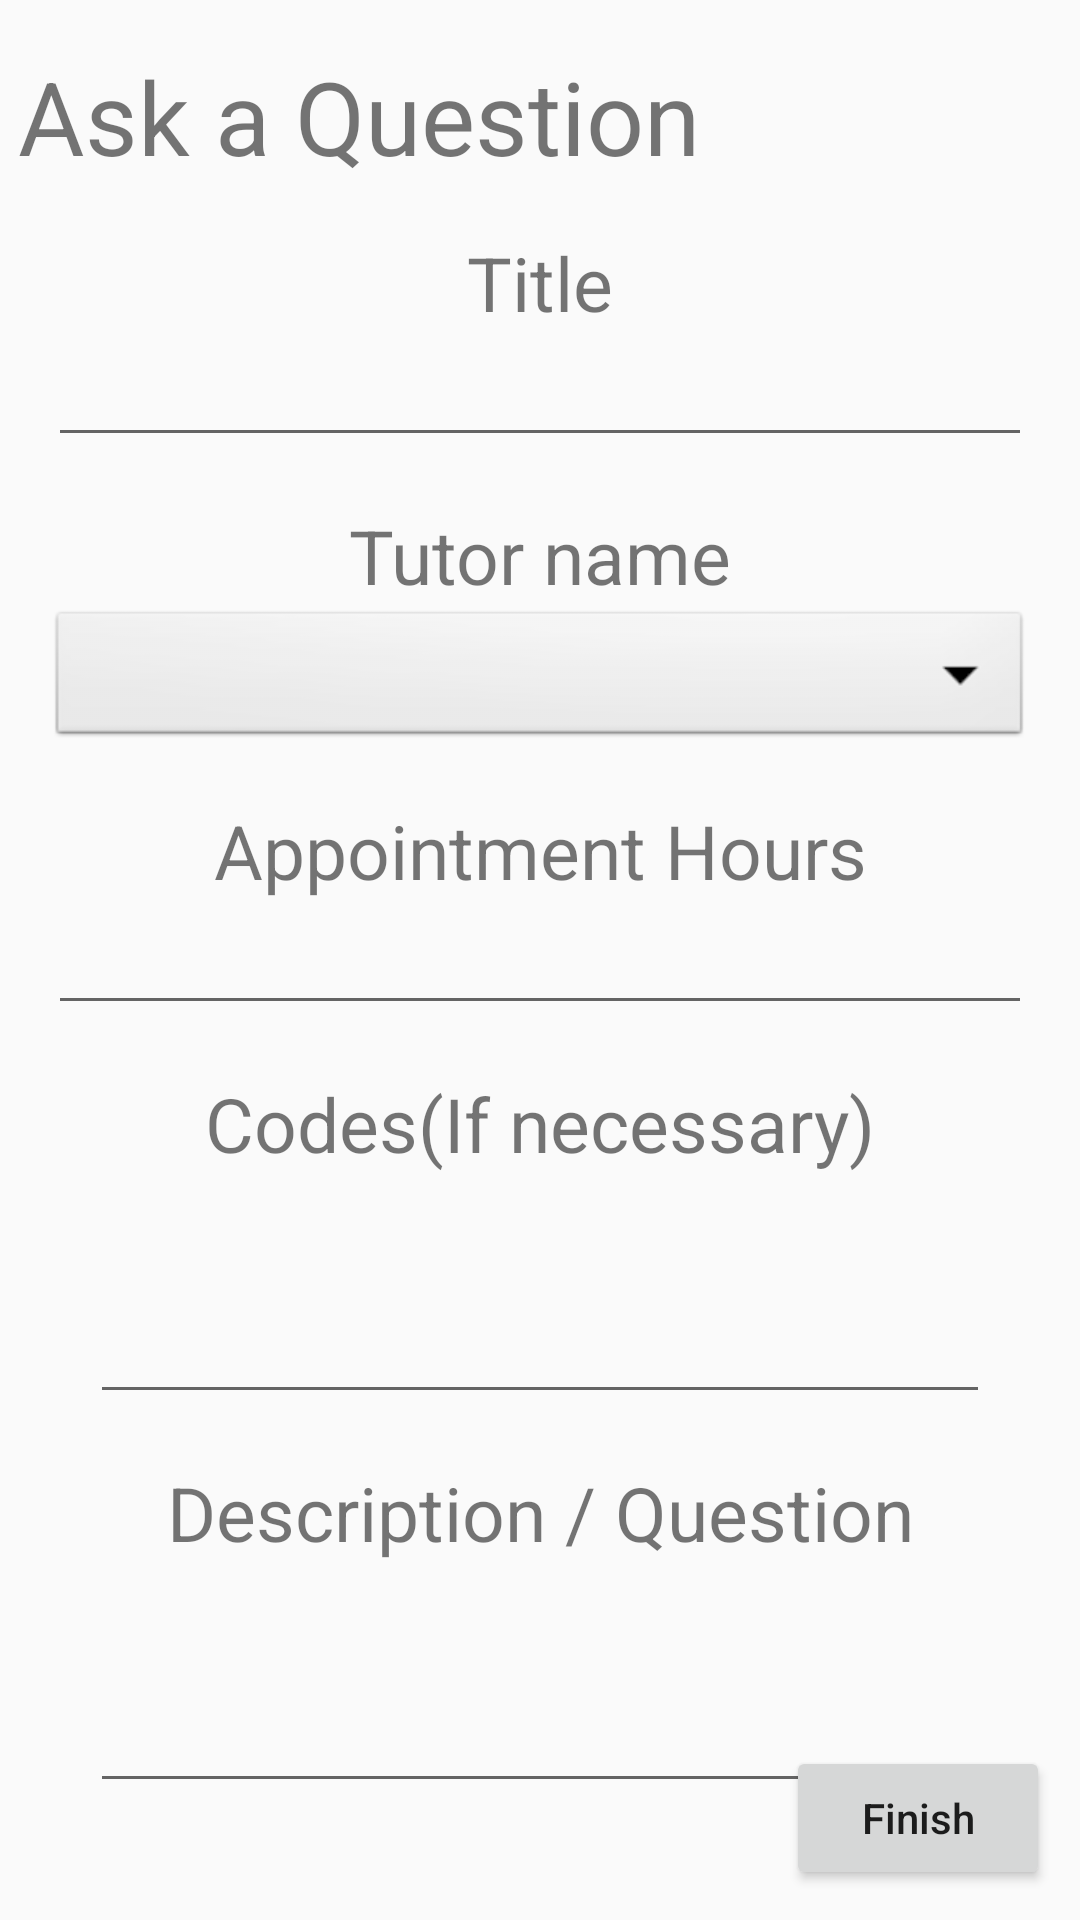

Android layout source for this screen:
<!-- AndroidManifest.xml: application theme Theme.NYITTutorAssistant -->
<!-- res/layout/question_page.xml -->
<?xml version="1.0" encoding="utf-8"?>
<androidx.constraintlayout.widget.ConstraintLayout xmlns:android="http://schemas.android.com/apk/res/android"
    xmlns:app="http://schemas.android.com/apk/res-auto"
    xmlns:tools="http://schemas.android.com/tools"
    android:layout_width="match_parent"
    android:layout_height="match_parent"
    android:background="@drawable/background_border">




    <TextView
        android:id="@+id/ask_q"
        android:layout_width="wrap_content"
        android:layout_height="wrap_content"
        android:layout_marginTop="16dp"
        android:text="Ask a Question"
        android:textSize="34sp"
        app:layout_constraintEnd_toEndOf="parent"
        app:layout_constraintHorizontal_bias="0.045"
        app:layout_constraintStart_toStartOf="parent"
        app:layout_constraintTop_toTopOf="parent" />

    <TextView
        android:id="@+id/title"
        android:layout_width="wrap_content"
        android:layout_height="wrap_content"
        android:layout_marginTop="16dp"
        android:text="Title"
        android:textSize="25sp"
        app:layout_constraintEnd_toEndOf="parent"
        app:layout_constraintStart_toStartOf="parent"
        app:layout_constraintTop_toBottomOf="@id/ask_q" />

    <EditText
        android:id="@+id/titleBox"
        android:layout_width="match_parent"
        android:layout_marginHorizontal="16dp"
        android:layout_height="wrap_content"
        app:layout_constraintStart_toStartOf="parent"
        app:layout_constraintEnd_toEndOf="parent"
        app:layout_constraintTop_toBottomOf="@id/title"
        android:inputType="text"
        />
    <TextView
        android:id="@+id/tutorName"
        android:layout_width="wrap_content"
        android:layout_height="wrap_content"
        android:layout_marginTop="16dp"
        android:text="Tutor name"
        android:textSize="25sp"
        app:layout_constraintEnd_toEndOf="parent"
        app:layout_constraintStart_toStartOf="parent"
        app:layout_constraintTop_toBottomOf="@id/titleBox" />

    <Spinner
        android:id="@+id/tutorSpinner"
        android:layout_width="match_parent"
        android:layout_marginHorizontal="16dp"
        android:layout_height="wrap_content"
        android:background="@android:drawable/btn_dropdown"
        app:layout_constraintEnd_toEndOf="parent"
        app:layout_constraintStart_toStartOf="parent"
        app:layout_constraintTop_toBottomOf="@+id/tutorName"
        android:spinnerMode="dropdown"/>
    <TextView
        android:id="@+id/hours"
        android:layout_width="wrap_content"
        android:layout_height="wrap_content"
        android:layout_marginTop="16dp"
        android:text="Appointment Hours"
        android:textSize="25sp"
        app:layout_constraintEnd_toEndOf="parent"
        app:layout_constraintStart_toStartOf="parent"
        app:layout_constraintTop_toBottomOf="@id/tutorSpinner" />

    <EditText
        android:id="@+id/hoursBox"
        android:layout_width="match_parent"
        android:layout_marginHorizontal="16dp"
        android:layout_height="wrap_content"
        app:layout_constraintStart_toStartOf="parent"
        app:layout_constraintEnd_toEndOf="parent"
        app:layout_constraintTop_toBottomOf="@id/hours"
        android:inputType="date"
        />
    <TextView
        android:id="@+id/code"
        android:layout_width="wrap_content"
        android:layout_height="wrap_content"
        android:layout_marginTop="16dp"
        android:text="Codes(If necessary)"
        android:textSize="25sp"
        app:layout_constraintEnd_toEndOf="parent"
        app:layout_constraintStart_toStartOf="parent"
        app:layout_constraintTop_toBottomOf="@id/hoursBox" />

    <EditText
        android:id="@+id/codeBox"
        android:layout_width="300dp"
        android:layout_height="80dp"
        android:textSize="20dp"
        app:layout_constraintStart_toStartOf="parent"
        app:layout_constraintEnd_toEndOf="parent"
        app:layout_constraintTop_toBottomOf="@id/code"
        android:inputType="date"/>
    <TextView
        android:id="@+id/description"
        android:layout_width="wrap_content"
        android:layout_height="wrap_content"
        android:layout_marginTop="16dp"
        android:text="Description / Question"
        android:textSize="25sp"
        app:layout_constraintEnd_toEndOf="parent"
        app:layout_constraintStart_toStartOf="parent"
        app:layout_constraintTop_toBottomOf="@id/codeBox" />

    <EditText
        android:id="@+id/descriptionBox"
        android:layout_width="300dp"
        android:layout_height="80dp"
        android:textSize="20dp"
        app:layout_constraintStart_toStartOf="parent"
        app:layout_constraintEnd_toEndOf="parent"
        app:layout_constraintTop_toBottomOf="@id/description"
        android:inputType="text"
        />
    <Button
        android:id="@+id/finish"
        android:layout_width="wrap_content"
        android:layout_height="wrap_content"
        android:text="Finish"
        android:textAllCaps="false"
        app:layout_constraintBottom_toBottomOf="parent"
        android:layout_marginEnd="10dp"
        android:layout_marginBottom="10dp"
        app:layout_constraintEnd_toEndOf="parent" />
</androidx.constraintlayout.widget.ConstraintLayout>
<!-- resources referenced by this layout -->
<resources>
  <style name="Theme.NYITTutorAssistant" parent="android:Theme.Material.Light.NoActionBar" />
</resources>
